pico-8 play session: mixed d-pad (fixed 12-tick cycle)

[t = 4 s] mixed d-pad (1.2s cycle ×~3): → ← ↑ ↓ + 🅾/❎ taps, ~4s
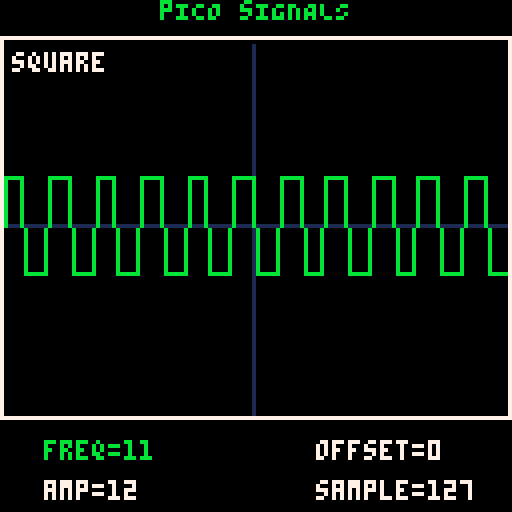
[t = 6 s] mixed d-pad (1.2s cycle ×~5): → ← ↑ ↓ + 🅾/❎ taps, ~6s
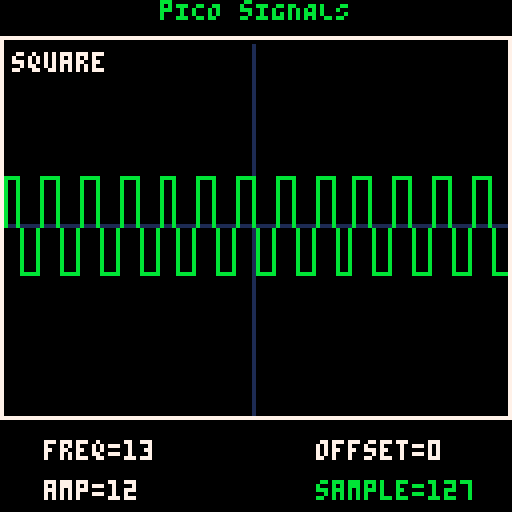
[t = 8 s] mixed d-pad (1.2s cycle ×~6): → ← ↑ ↓ + 🅾/❎ taps, ~8s
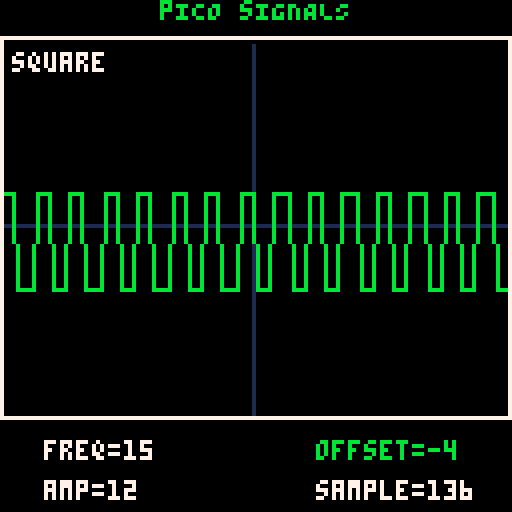

pico-8 cartridge
version 38
__lua__
-- pICO sIGNALS
-- bARRETT oTTE. 2022

function _init()
  is_playing = false

  sig = {
    freq = 6,
    amp = 12,
    offset = 56,
    sample = 127
  }
  settings = {
    "freq",
    "amp",
    "offset",
    "sample"
  }
  waveforms = {
    "sine",
    "square",
    "triangle",
    "sawtooth"
    -- "off"
  }
  setting = 0
  waveform = 0
  last = time()
end

function _update()

  -- title screen
  if not is_playing then
    if btnp(❎) then
      is_playing = true
    end
    return
  end

  local s = settings[setting + 1]

  if btnp(❎) and (time() - last) > 0.25 then
    waveform += 1
    if waveform >= #waveforms then
      waveform = 0
    end
    last = time()
  end

  if (time() - last) < 0.05 then
    return -- debounce
  end

  if btn(➡️) then
    sig[s] = min(sig[s]+1, 255)
    last = time()
  end

  if btn(⬅️) then
    sig[s] -= 1
    if setting ~= 3 then
      sig[s] = max(sig[s], 0)
    end
    last = time()
  end

  if btnp(⬆️) then
    setting -= 1
    last = time()
  end

  if btnp(⬇️) then
    setting += 1
    last = time()
  end

  setting %= #settings
end

function _draw()
  cls()
  print("pICO sIGNALS", 40, 0, 11)

  -- draw title screen
  if not is_playing then
    print("bARRETT oTTE", 40, 20, 11)
    print("pico-1K jAM 2022", 32, 30, 11)
    print(" ❎  - change wave", 26, 60, 7)
    print("⬅️➡️ - change value", 26, 70, 7)
    print("⬆️⬇️ - navigate menu", 26, 80, 7)
    print("press ❎ to start", 32, 100, 11)
    return
  end

  -- axes
  line(63, 10, 63, 105, 1)
  line(0, 56, 127, 56, 1)

  -- print waveform
  print(waveforms[waveform+1], 3, 13, 7)

  draw_signal()

  -- border
  rectfill(0, 10, 127, 8, 0)
  line(0, 9, 127, 9, 7)
  line(0, 104, 127, 104, 7)
  line(0, 10, 0, 104, 7)
  line(127, 10, 127, 104, 7)
  rectfill(0, 105, 127, 127, 0)

  draw_menu()
end

function draw_signal()
  local p = 128 / sig.freq
  local dx = 128 / sig.sample

  for x=0,128,dx do
    if waveform == 0 then
      line(x, sig_sine(x,p), x+dx, sig_sine(x+dx,p), 11)
    elseif waveform == 1 then
      line(x, sig_square(x,p), x+dx, sig_square(x+dx,p), 11)
    elseif waveform == 2 then
      line(x, sig_triangle(x,p), x+dx, sig_triangle(x+dx,p), 11)
    elseif waveform == 3 then
      line(x, sig_saw(x,p), x+dx, sig_saw(x+dx,p), 11)
    else
      line(x, sig.offset, x+dx, sig.offset, 11)
    end
  end
end

function sig_sine(t,p)
  return ceil(sig.amp * sin(t/p) + sig.offset)
end

function sig_square(t,p)
  return sig.amp * sgn(sin(t/p)) + sig.offset
end

function sig_triangle(t,p)
  return sig.amp * (2*abs(2*((t/p)-flr((t/p)+(1/2))))-1) + sig.offset
end

function sig_saw(t,p)
  return sig.amp * ((t/p)-flr((1/2)+(t/p))) + sig.offset
end

function draw_menu()
  local x = 8
  local y = 107

  for i=1,#settings do
    local s = settings[i]
    local v = sig[s]

    if i == 3 then
      v = 128-v-72 -- zero adjust offset value
    end

    -- show selected menu entry
    local c = 7
    if s == settings[setting + 1] then
      c = 11
    end

    -- next column of menu
    if i == 3 then
      x += 68
      y = 107
    end

    print(s.."="..v, x+3, y+3, c)
    y += 10
  end
end
